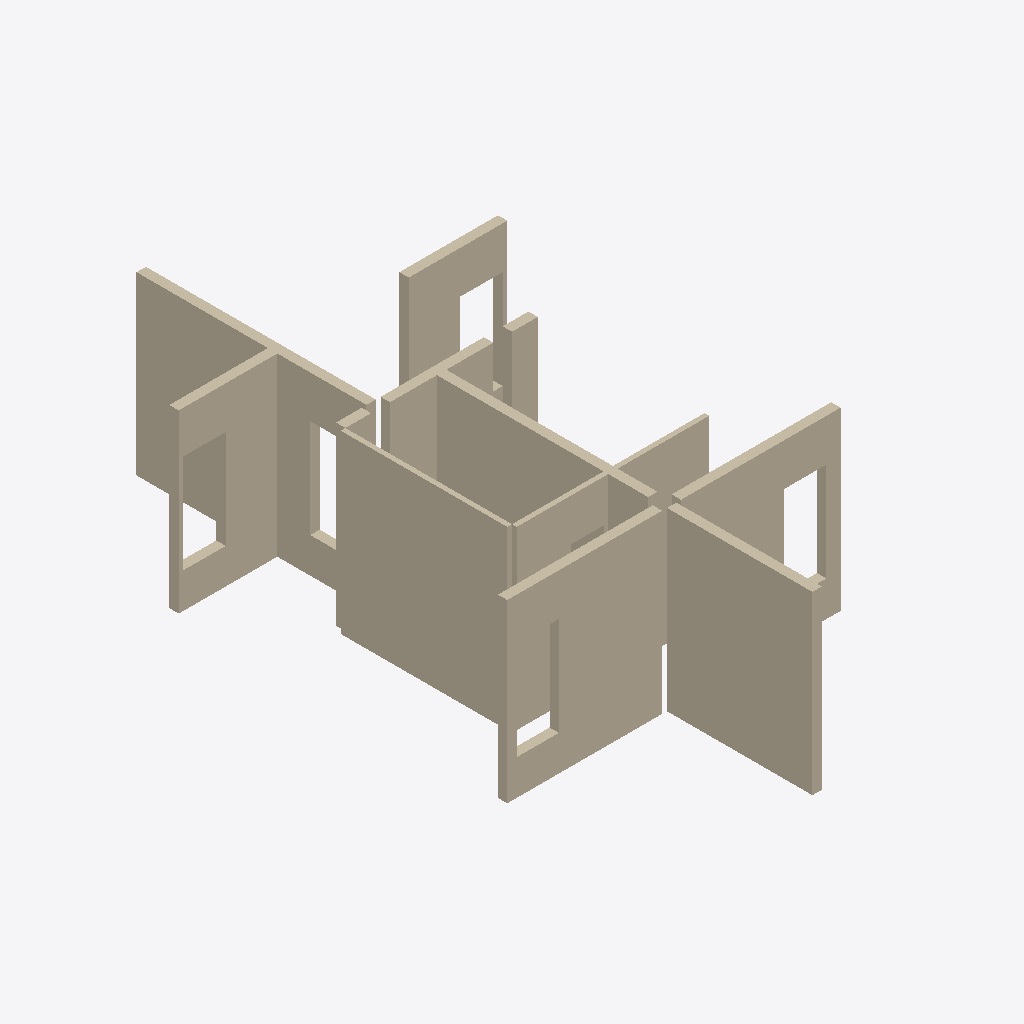
Isometric view of an IFC building model (IFC-SPF (STEP), schema IFC2X3, length unit millimetre), seen from the south-west, elements coloured by IFC class: 10 walls (beige).
Extent 7.1 m × 13.1 m × 3.8 m (x, y, z). Storeys (1): 2层 at 3.00 m. Elements (10): 10 IfcWallStandardCase.

HEADER;
FILE_DESCRIPTION((''),'2;1');
FILE_NAME('','2023-05-09T17:19:18',(''),(''),'','BIMserver','');
FILE_SCHEMA(('IFC2X3'));
ENDSEC;
DATA;
#386=IFCPROJECT('1J5sbZvdvB_hhZ5d_ASqfT',#53,'项目编号',$,$,'项目名称','项目状态',(#100),#1);
#263=IFCSITE('1J5sbZvdvB_hhZ5d_ASqfV',#53,'Default',$,'',#264,$,$,.ELEMENT.,(42,21,31,181945),(-71,-3,-24,-263305),0.0,$,$);
#360=IFCBUILDING('1J5sbZvdvB_hhZ5d_ASqfS',#53,'',$,$,#361,$,'',.ELEMENT.,$,$,$);
#260=IFCBUILDINGSTOREY('1J5sbZvdvB_hhZ5dzrZ8k4',#53,'2层',$,$,#261,$,'2层',.ELEMENT.,3000.00000000052);
#59=IFCWALLSTANDARDCASE('0rm6_PkL9Cs8aVAPDlpjMz',#53,'基本墙:住宅内墙- 200mm:281230',$,'基本墙:住宅内墙- 200mm:204728',#60,#61,'281230');
#77=IFCWALLSTANDARDCASE('0rm6_PkL9Cs8aVAPDlpjMd',#53,'基本墙:住宅内墙- 100mm 2:281236',$,'基本墙:住宅内墙- 100mm 2:204742',#78,#79,'281236');
#65=IFCWALLSTANDARDCASE('0rm6_PkL9Cs8aVAPDlpjMZ',#53,'基本墙:住宅内墙- 200mm:281232',$,'基本墙:住宅内墙- 200mm:204728',#66,#67,'281232');
#56=IFCWALLSTANDARDCASE('0rm6_PkL9Cs8aVAPDlpjM$',#53,'基本墙:住宅内墙- 200mm:281228',$,'基本墙:住宅内墙- 200mm:204728',#57,#58,'281228');
#74=IFCWALLSTANDARDCASE('0rm6_PkL9Cs8aVAPDlpjMW',#53,'基本墙:住宅内墙- 200mm:281235',$,'基本墙:住宅内墙- 200mm:204728',#75,#76,'281235');
#62=IFCWALLSTANDARDCASE('0rm6_PkL9Cs8aVAPDlpjMy',#53,'基本墙:住宅内墙- 200mm:281231',$,'基本墙:住宅内墙- 200mm:204728',#63,#64,'281231');
#52=IFCWALLSTANDARDCASE('0rm6_PkL9Cs8aVAPDlpjMu',#53,'基本墙:住宅内墙- 200mm:281227',$,'基本墙:住宅内墙- 200mm:204728',#54,#55,'281227');
#68=IFCWALLSTANDARDCASE('0rm6_PkL9Cs8aVAPDlpjMY',#53,'基本墙:住宅内墙- 200mm:281233',$,'基本墙:住宅内墙- 200mm:204728',#69,#70,'281233');
#80=IFCWALLSTANDARDCASE('0rm6_PkL9Cs8aVAPDlpjMc',#53,'基本墙:住宅内墙- 100mm 2:281237',$,'基本墙:住宅内墙- 100mm 2:204742',#81,#82,'281237');
#71=IFCWALLSTANDARDCASE('0rm6_PkL9Cs8aVAPDlpjMX',#53,'基本墙:住宅内墙- 100mm 2:281234',$,'基本墙:住宅内墙- 100mm 2:204742',#72,#73,'281234');
ENDSEC;
